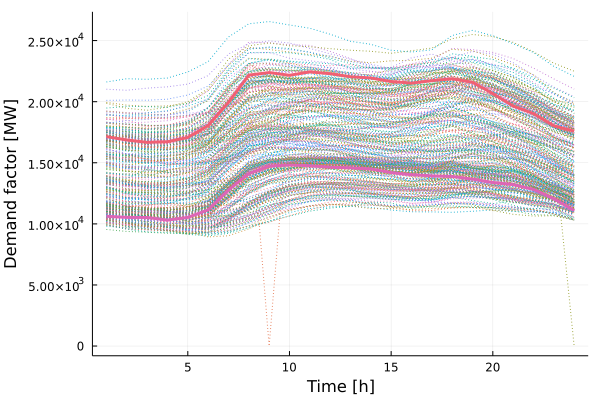

The file beside this chart, header and first rows:
x1, x2
17140, 10621
16865, 10531
16670, 10523
16721, 10308
17069, 10530
18053, 11140
19950, 12770
22176, 14115
22383, 14735
22159, 14816
22435, 14763
22291, 14641
22040, 14587
21940, 14491
21646, 14197
21523, 14029
21721, 13930
21874, 13885
21585, 13666
20664, 13386
19642, 13213
19025, 12817
18024, 12050
17590, 11091
